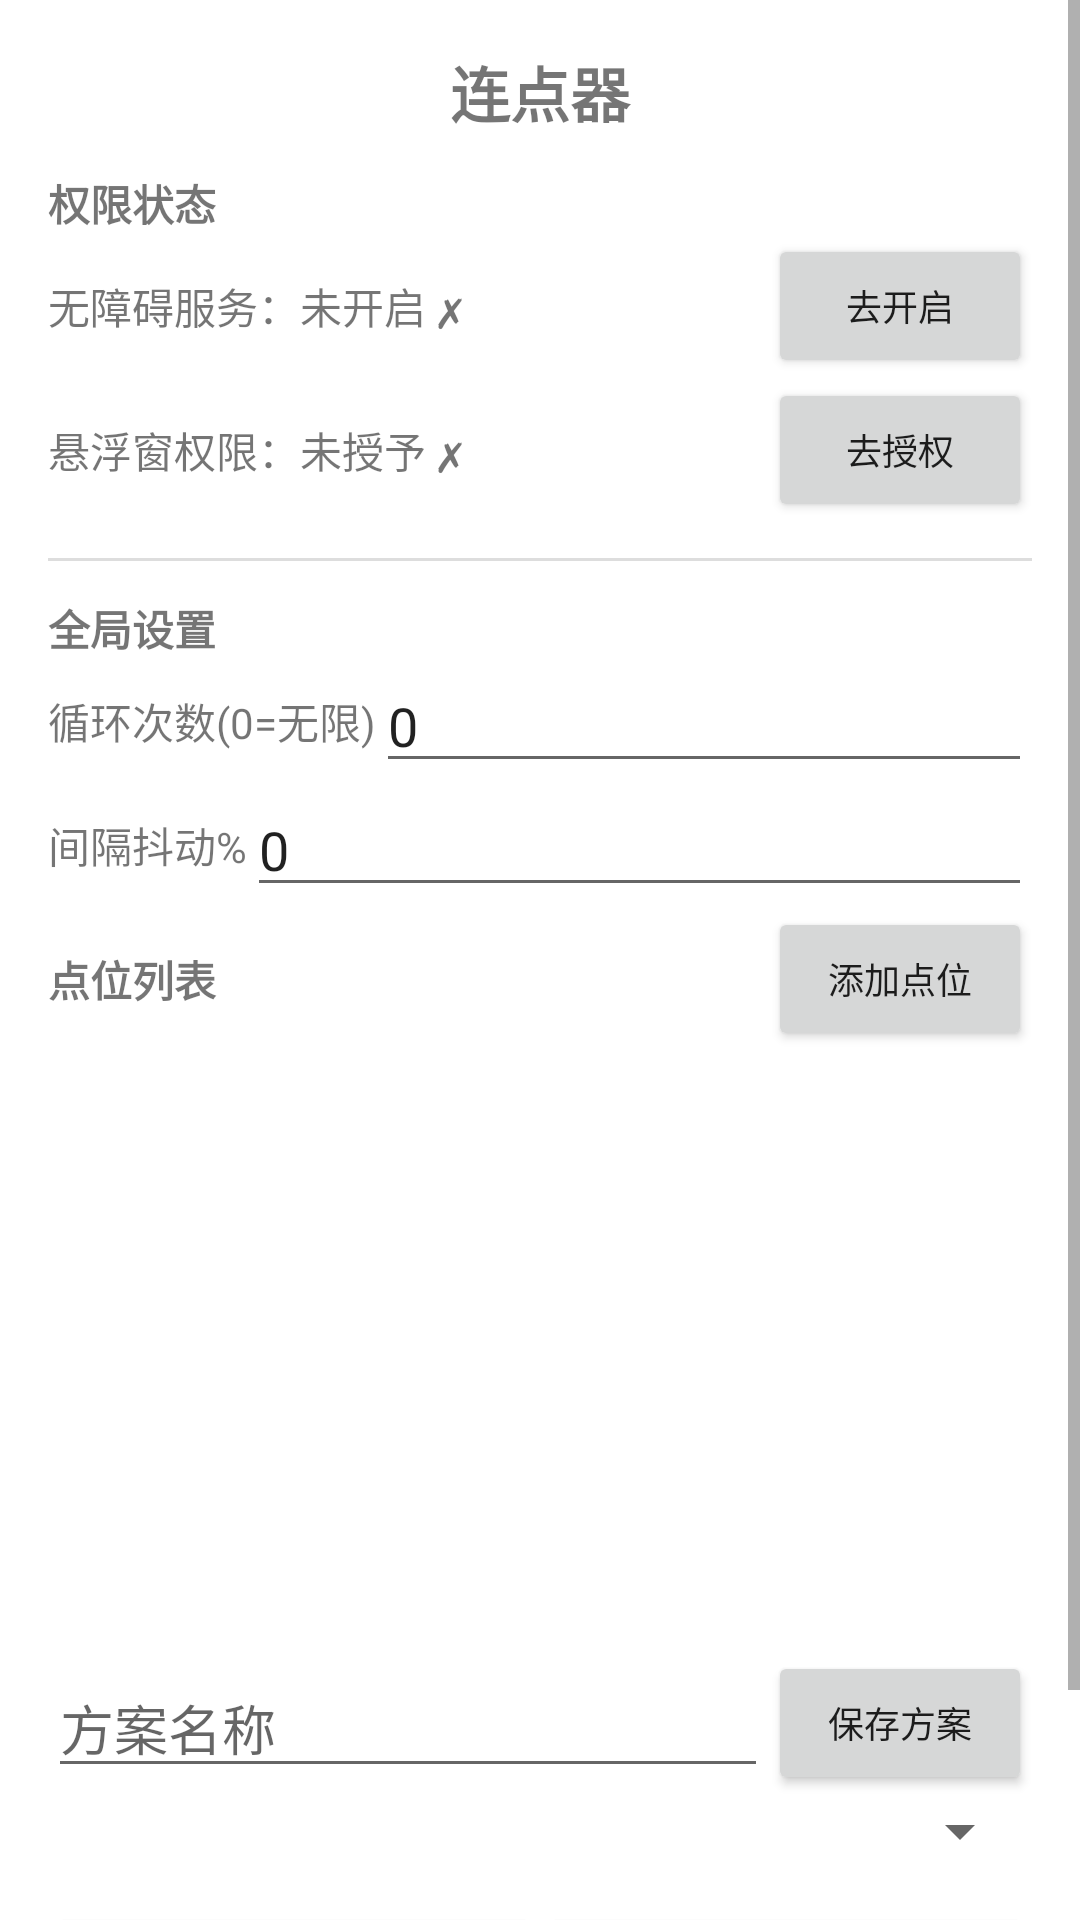

This screen was rendered from an Android layout file. Write that file and the resources it references.
<!-- AndroidManifest.xml: application theme Theme.AutoClicker -->
<!-- res/layout/activity_main.xml -->
<?xml version="1.0" encoding="utf-8"?>
<ScrollView xmlns:android="http://schemas.android.com/apk/res/android"
    xmlns:app="http://schemas.android.com/apk/res-auto"
    android:layout_width="match_parent"
    android:layout_height="match_parent"
    android:fillViewport="true">

    <LinearLayout
        android:layout_width="match_parent"
        android:layout_height="wrap_content"
        android:orientation="vertical"
        android:padding="16dp">

        <TextView
            android:layout_width="match_parent"
            android:layout_height="wrap_content"
            android:text="@string/app_name"
            android:textSize="20sp"
            android:textStyle="bold"
            android:gravity="center"
            android:paddingBottom="8dp" />

        
        <TextView
            android:layout_width="match_parent"
            android:layout_height="wrap_content"
            android:text="权限状态"
            android:textStyle="bold"
            android:paddingTop="4dp" />

        <LinearLayout
            android:layout_width="match_parent"
            android:layout_height="wrap_content"
            android:orientation="horizontal"
            android:gravity="center_vertical">

            <TextView
                android:id="@+id/tvAccessStatus"
                android:layout_width="0dp"
                android:layout_height="wrap_content"
                android:layout_weight="1"
                android:text="@string/access_off" />

            <Button
                android:id="@+id/btnOpenAccessibility"
                android:layout_width="wrap_content"
                android:layout_height="wrap_content"
                android:text="@string/open_accessibility"
                android:textSize="12sp" />
        </LinearLayout>

        <LinearLayout
            android:layout_width="match_parent"
            android:layout_height="wrap_content"
            android:orientation="horizontal"
            android:gravity="center_vertical">

            <TextView
                android:id="@+id/tvOverlayStatus"
                android:layout_width="0dp"
                android:layout_height="wrap_content"
                android:layout_weight="1"
                android:text="@string/overlay_off" />

            <Button
                android:id="@+id/btnOverlayPermission"
                android:layout_width="wrap_content"
                android:layout_height="wrap_content"
                android:text="@string/open_overlay_permission"
                android:textSize="12sp" />
        </LinearLayout>

        <View
            android:layout_width="match_parent"
            android:layout_height="1dp"
            android:background="#DDDDDD"
            android:layout_marginVertical="12dp" />

        
        <TextView
            android:layout_width="match_parent"
            android:layout_height="wrap_content"
            android:text="全局设置"
            android:textStyle="bold" />

        <LinearLayout
            android:layout_width="match_parent"
            android:layout_height="wrap_content"
            android:orientation="horizontal"
            android:gravity="center_vertical">

            <TextView
                android:layout_width="wrap_content"
                android:layout_height="wrap_content"
                android:text="循环次数(0=无限)" />
            <EditText
                android:id="@+id/etLoopCount"
                android:layout_width="0dp"
                android:layout_height="wrap_content"
                android:layout_weight="1"
                android:inputType="number"
                android:text="0" />
        </LinearLayout>

        <LinearLayout
            android:layout_width="match_parent"
            android:layout_height="wrap_content"
            android:orientation="horizontal"
            android:gravity="center_vertical">

            <TextView
                android:layout_width="wrap_content"
                android:layout_height="wrap_content"
                android:text="间隔抖动%" />
            <EditText
                android:id="@+id/etJitterPercent"
                android:layout_width="0dp"
                android:layout_height="wrap_content"
                android:layout_weight="1"
                android:inputType="number"
                android:text="0" />
        </LinearLayout>

        
        <LinearLayout
            android:layout_width="match_parent"
            android:layout_height="wrap_content"
            android:orientation="horizontal"
            android:gravity="center_vertical">

            <TextView
                android:layout_width="0dp"
                android:layout_height="wrap_content"
                android:layout_weight="1"
                android:text="点位列表"
                android:textStyle="bold" />

            <Button
                android:id="@+id/btnAddPoint"
                android:layout_width="wrap_content"
                android:layout_height="wrap_content"
                android:text="@string/add_point"
                android:textSize="12sp" />
        </LinearLayout>

        <androidx.recyclerview.widget.RecyclerView
            android:id="@+id/recyclerPoints"
            android:layout_width="match_parent"
            android:layout_height="wrap_content"
            android:minHeight="200dp"
            android:nestedScrollingEnabled="false" />

        
        <LinearLayout
            android:layout_width="match_parent"
            android:layout_height="wrap_content"
            android:orientation="horizontal"
            android:gravity="center_vertical">

            <EditText
                android:id="@+id/etProfileName"
                android:layout_width="0dp"
                android:layout_height="wrap_content"
                android:layout_weight="1"
                android:hint="@string/profile_name_hint" />

            <Button
                android:id="@+id/btnSaveProfile"
                android:layout_width="wrap_content"
                android:layout_height="wrap_content"
                android:text="@string/save_profile"
                android:textSize="12sp" />
        </LinearLayout>

        <Spinner
            android:id="@+id/spinnerProfiles"
            android:layout_width="match_parent"
            android:layout_height="wrap_content" />

        
        <LinearLayout
            android:layout_width="match_parent"
            android:layout_height="wrap_content"
            android:orientation="horizontal"
            android:gravity="center"
            android:layout_marginTop="12dp">

            <Button
                android:id="@+id/btnStart"
                android:layout_width="0dp"
                android:layout_height="wrap_content"
                android:layout_weight="1"
                android:text="@string/start"
                android:textSize="16sp" />

            <Button
                android:id="@+id/btnShowOverlay"
                android:layout_width="0dp"
                android:layout_height="wrap_content"
                android:layout_weight="1"
                android:text="@string/show_overlay"
                android:textSize="14sp" />
        </LinearLayout>

        <TextView
            android:id="@+id/tvStatus"
            android:layout_width="match_parent"
            android:layout_height="wrap_content"
            android:gravity="center"
            android:paddingTop="8dp"
            android:text="@string/hint_ready"
            android:textColor="#666666" />

    </LinearLayout>
</ScrollView>
<!-- resources referenced by this layout -->
<resources>
  <string name="access_off">无障碍服务：未开启 ✗</string>
  <string name="add_point">添加点位</string>
  <string name="app_name">连点器</string>
  <string name="hint_ready">就绪，添加点位后点击开始</string>
  <string name="open_accessibility">去开启</string>
  <string name="open_overlay_permission">去授权</string>
  <string name="overlay_off">悬浮窗权限：未授予 ✗</string>
  <string name="profile_name_hint">方案名称</string>
  <string name="save_profile">保存方案</string>
  <string name="show_overlay">悬浮窗</string>
  <string name="start">开始</string>
  <style name="Theme.AutoClicker" parent="Theme.MaterialComponents.DayNight.DarkActionBar">
          <item name="colorPrimary">#1976D2</item>
          <item name="colorPrimaryDark">#1565C0</item>
          <item name="colorAccent">#1976D2</item>
          <item name="android:windowBackground">#FFFFFF</item>
      </style>
</resources>
